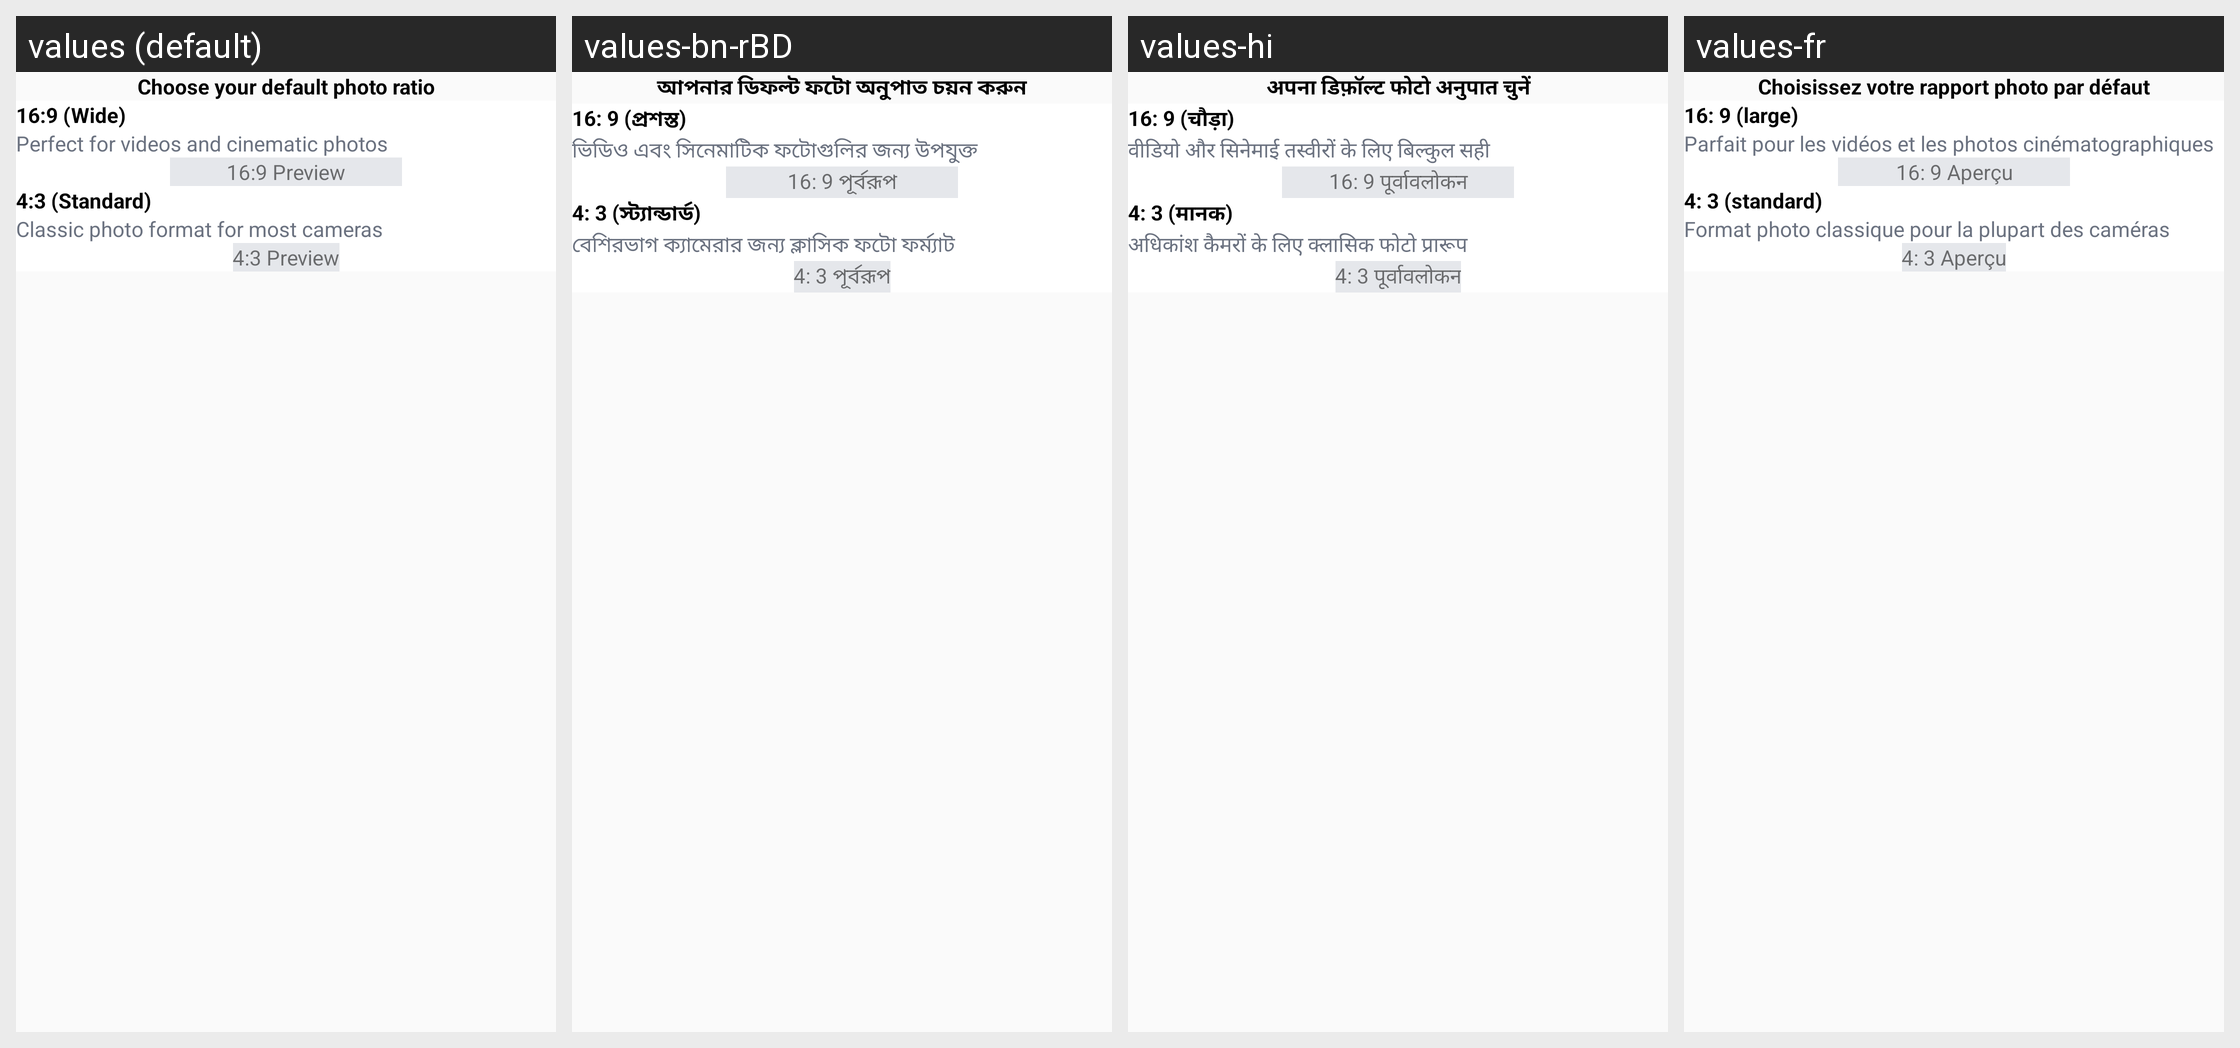

The same Android screen rendered under several of its app's locales, left to right. List the strings drawn on it with the default value and each locale's translation.
Android screen res/layout/fragment_start_menu2.xml rendered under 4 locales, left to right: values (default), values-bn-rBD, values-hi, values-fr. Device: Nexus 5 (rendered at 1080×1920; each locale shown at half size, 540×960, under a caption strip naming it); theme Theme.GPSMapCamera.
Other locales in the repository, not shown: values-af, values-ca, values-de, values-es, values-fa, values-fil, values-in, values-it, values-ja, values-ko, values-nl, values-pt, values-pt-rBR, values-ru, values-th, values-tr, values-vi, values-zh.
Strings drawn on this screen, with the default value and each locale's value (text and hints the layout hard-codes, and strings that could not be matched under every locale, appear in the picture but are not listed):

choose_your_default_photo_ratio
  values: Choose your default photo ratio
  values-bn-rBD: আপনার ডিফল্ট ফটো অনুপাত চয়ন করুন
  values-hi: अपना डिफ़ॉल्ट फोटो अनुपात चुनें
  values-fr: Choisissez votre rapport photo par défaut

_16_9_wide
  values: 16:9 (Wide)
  values-bn-rBD: 16: 9 (প্রশস্ত)
  values-hi: 16: 9 (चौड़ा)
  values-fr: 16: 9 (large)

perfect_for_videos_and_cinematic_photos
  values: Perfect for videos and cinematic photos
  values-bn-rBD: ভিডিও এবং সিনেমাটিক ফটোগুলির জন্য উপযুক্ত
  values-hi: वीडियो और सिनेमाई तस्वीरों के लिए बिल्कुल सही
  values-fr: Parfait pour les vidéos et les photos cinématographiques

_16_9_preview
  values: 16:9 Preview
  values-bn-rBD: 16: 9 পূর্বরূপ
  values-hi: 16: 9 पूर्वावलोकन
  values-fr: 16: 9 Aperçu

_4_3_standard
  values: 4:3 (Standard)
  values-bn-rBD: 4: 3 (স্ট্যান্ডার্ড)
  values-hi: 4: 3 (मानक)
  values-fr: 4: 3 (standard)

classic_photo_format_for_most_cameras
  values: Classic photo format for most cameras
  values-bn-rBD: বেশিরভাগ ক্যামেরার জন্য ক্লাসিক ফটো ফর্ম্যাট
  values-hi: अधिकांश कैमरों के लिए क्लासिक फोटो प्रारूप
  values-fr: Format photo classique pour la plupart des caméras

_4_3_preview
  values: 4:3 Preview
  values-bn-rBD: 4: 3 পূর্বরূপ
  values-hi: 4: 3 पूर्वावलोकन
  values-fr: 4: 3 Aperçu
